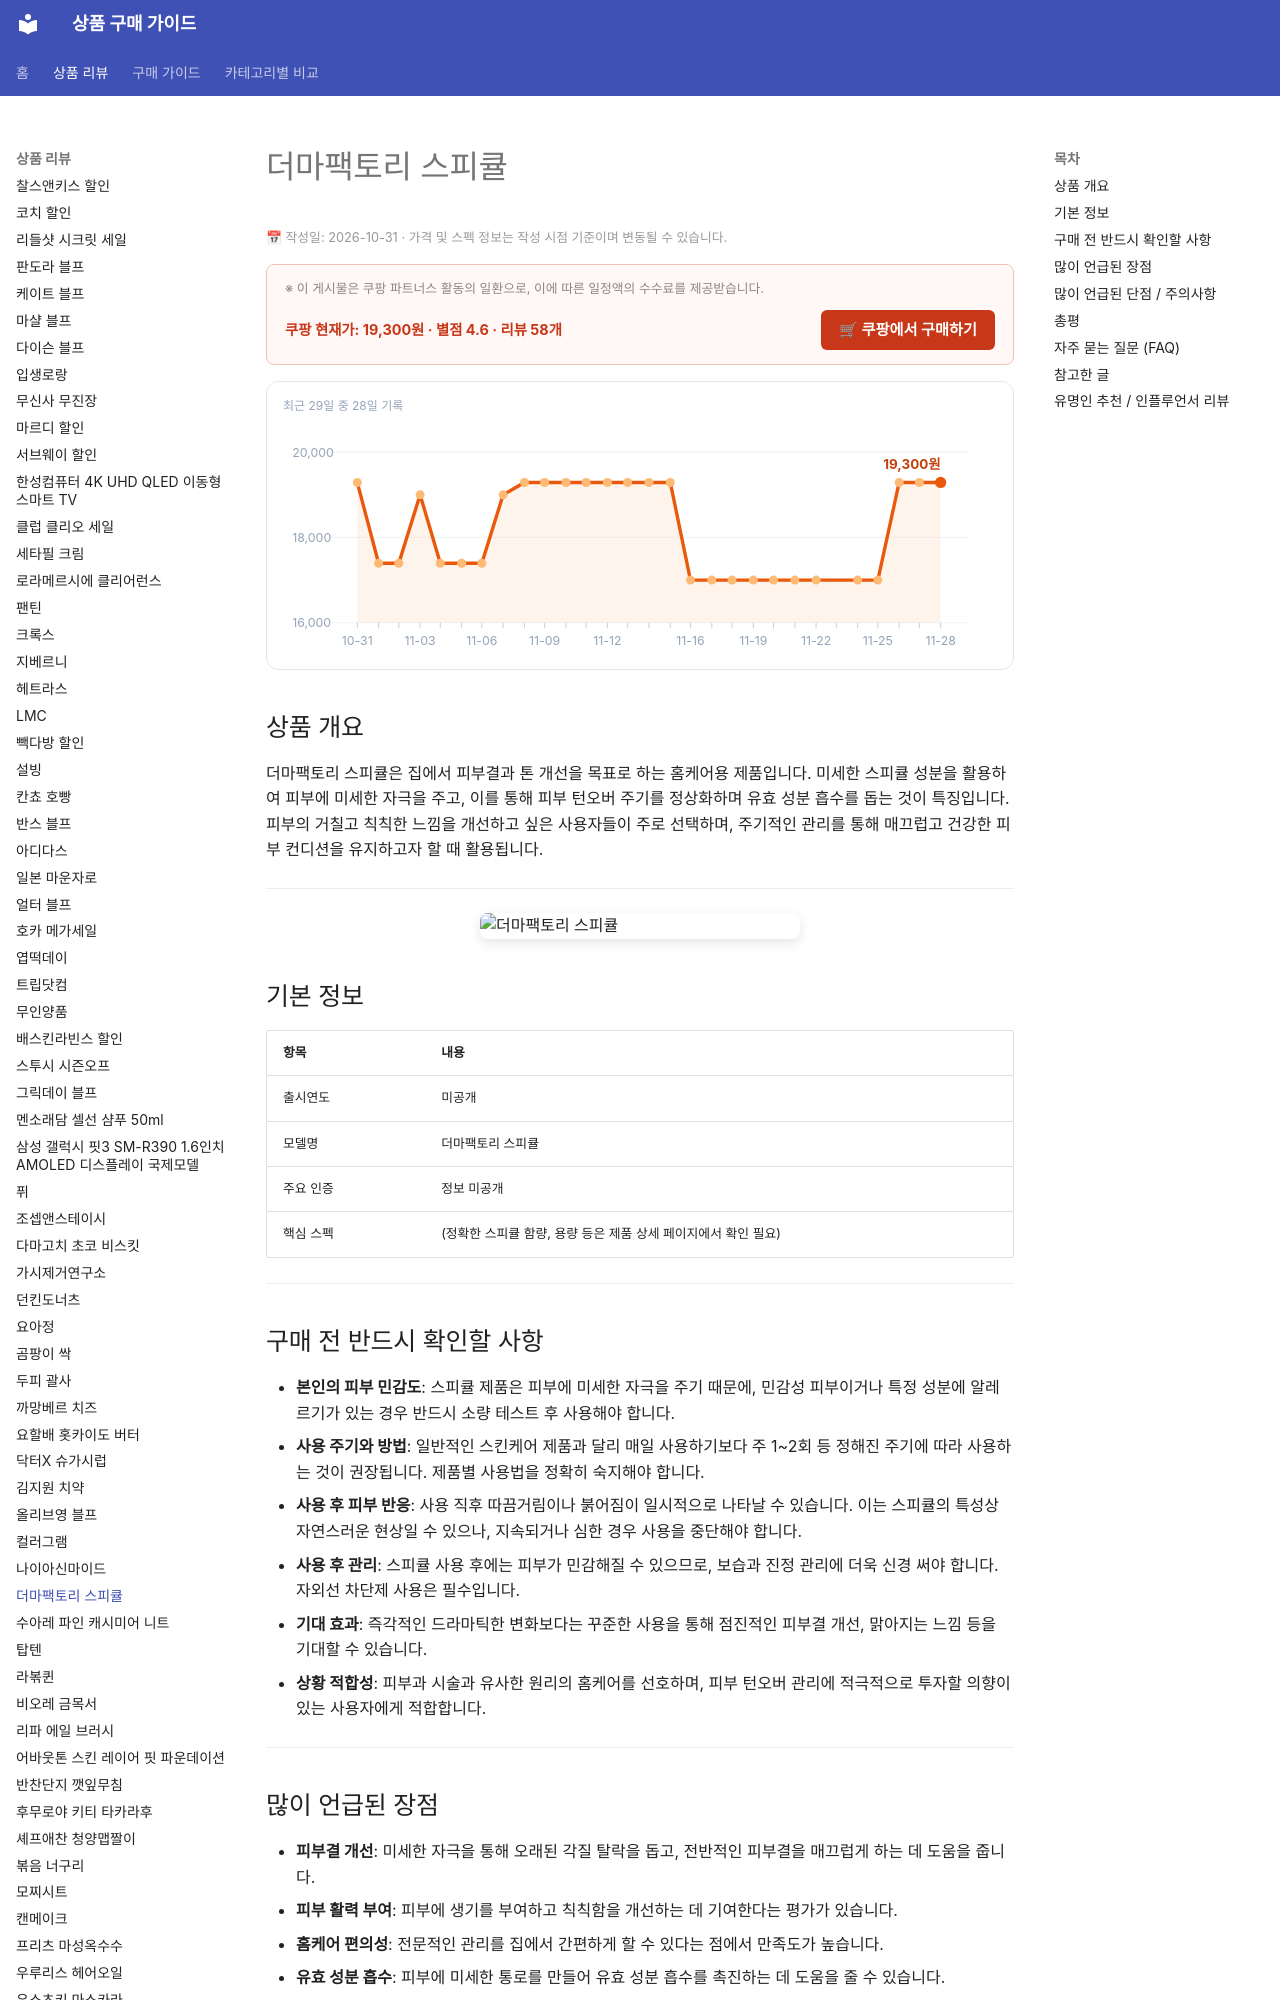

repository: buysense/product-research-wiki · page: products/dermafactory-spicule/index.html · generator: mkdocs

---
image: https://thumbnail.coupangcdn.com/thumbnails/remote/492x492ex/image/retail/images/399b8d21-9762-4c4f-9a23-7e8a3d73470f8043447284510023505.png
title: 더마팩토리 스피큘 구매 가이드
date: 2026-10-31
description: 더마팩토리 스피큘은 피부 표면 개선과 활력 부여를 돕는 홈케어 제품입니다. 미세한 스피큘 성분을 통해 피부 턴오버 주기를 관리하며, 매끄러운 피부결을 원하는 분에게 적합합니다.
contentUpdated: 2026-10-31
---
<!-- bs:jsonld -->
<script type="application/ld+json">
{
  "@context": "https://schema.org",
  "@type": "Product",
  "name": "더마팩토리 스피큘",
  "image": [
    "https://thumbnail.coupangcdn.com/thumbnails/remote/492x492ex/image/retail/images/399b8d21-9762-4c4f-9a23-7e8a3d73470f8043447284510023505.png",
    "https://thumbnail.coupangcdn.com/thumbnails/remote/492x492ex/image/retail/images/2025/02/25/19/4/3c6e58f4-ce2d-4828-b8f9-553ab690a6ab.jpg"
  ],
  "offers": {
    "@type": "Offer",
    "priceCurrency": "KRW",
    "price": "19300",
    "url": "https://link.coupang.com/a/iinCyCiJoq",
    "availability": "https://schema.org/InStock",
    "priceValidUntil": "2026-12-05"
  },
  "aggregateRating": {
    "@type": "AggregateRating",
    "ratingValue": 4.6,
    "revie
